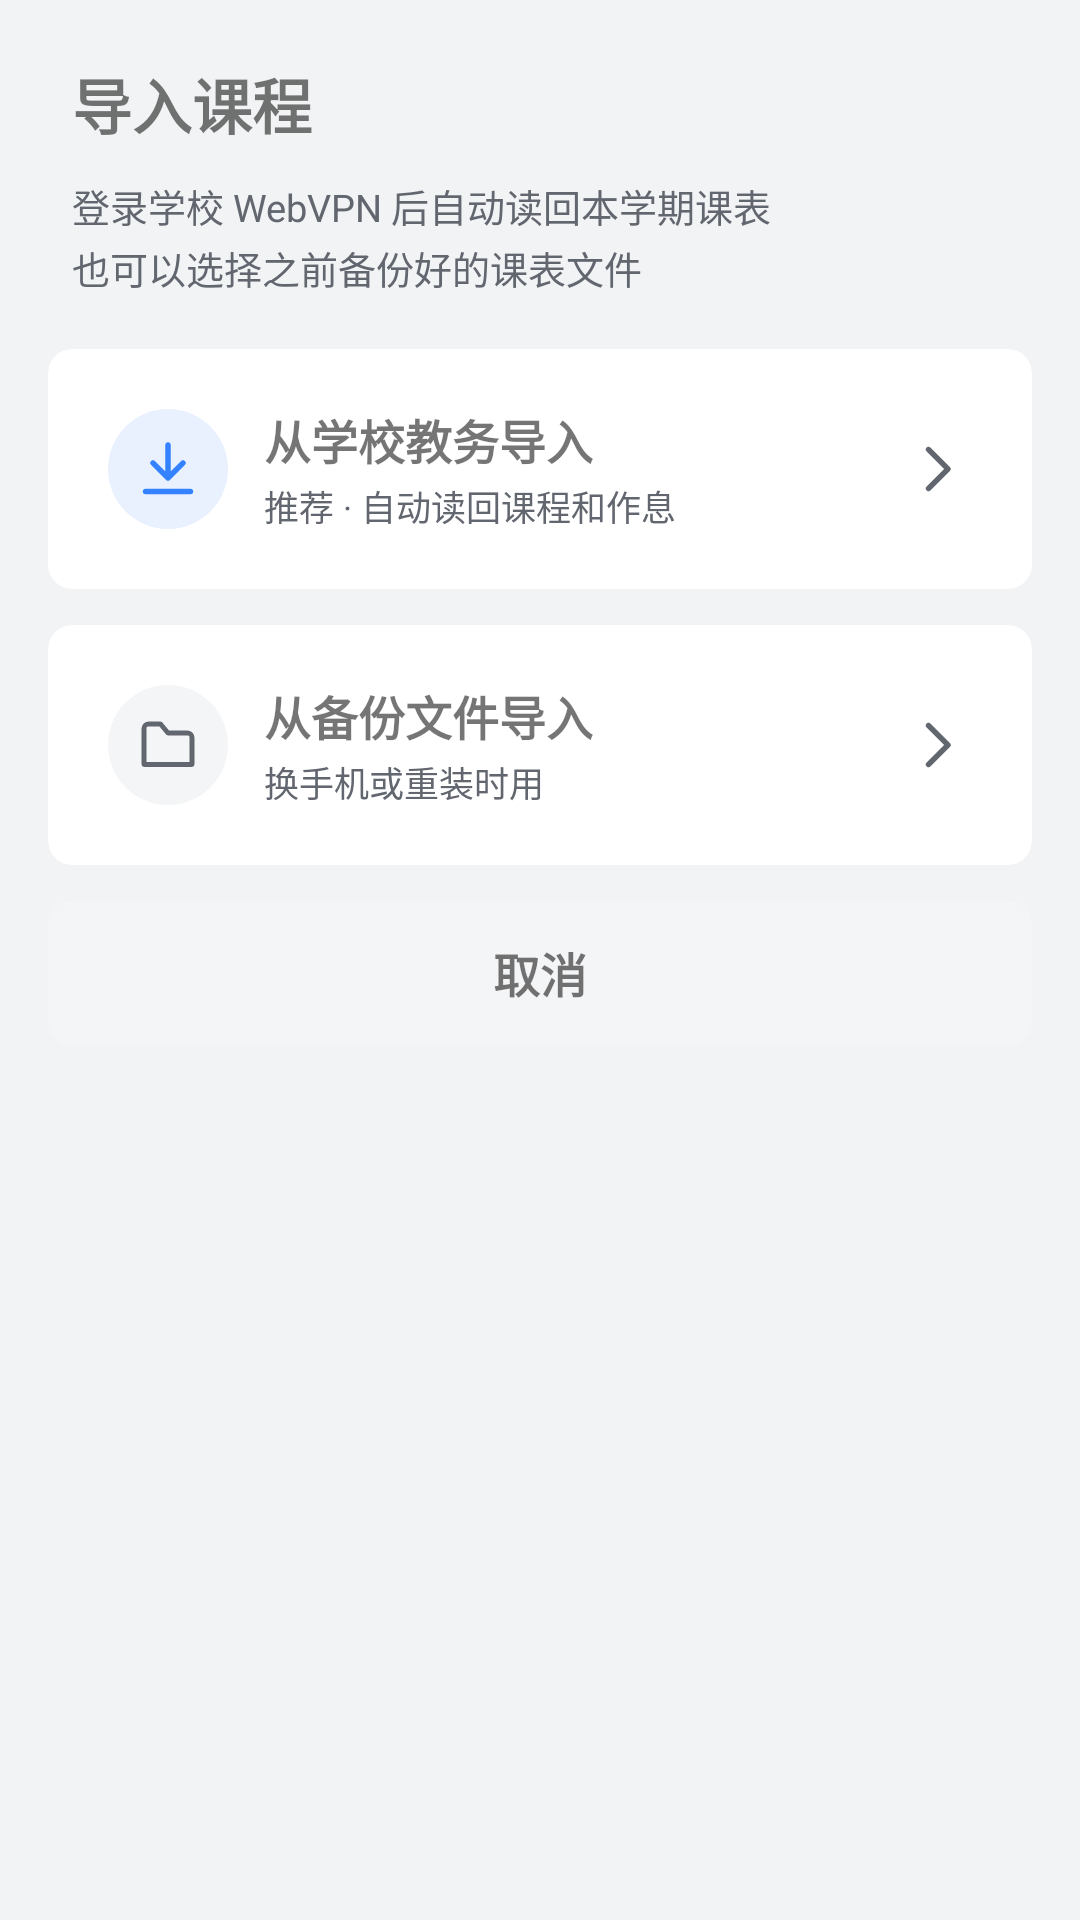

This screen was rendered from an Android layout file. Write that file and the resources it references.
<!-- AndroidManifest.xml: application theme AppTheme -->
<!-- res/layout/fragment_import_choose.xml -->
<?xml version="1.0" encoding="utf-8"?>
<androidx.appcompat.widget.LinearLayoutCompat xmlns:android="http://schemas.android.com/apk/res/android"
    xmlns:app="http://schemas.android.com/apk/res-auto"
    xmlns:tools="http://schemas.android.com/tools"
    android:layout_width="match_parent"
    android:layout_height="wrap_content"
    android:orientation="vertical"
    android:paddingBottom="16dp"
    tools:context=".schedule.ImportChooseFragment">

    <androidx.appcompat.widget.AppCompatTextView
        android:layout_width="wrap_content"
        android:layout_height="wrap_content"
        android:layout_marginStart="24dp"
        android:layout_marginTop="20dp"
        android:includeFontPadding="false"
        android:text="@string/import_title"
        android:textSize="20sp"
        android:textStyle="bold" />

    <androidx.appcompat.widget.AppCompatTextView
        android:layout_width="match_parent"
        android:layout_height="wrap_content"
        android:layout_marginStart="24dp"
        android:layout_marginTop="10dp"
        android:layout_marginEnd="24dp"
        android:text="@string/import_subtitle_sues"
        android:textColor="@color/text_secondary"
        android:textSize="12.5sp" />

    <androidx.appcompat.widget.AppCompatTextView
        android:layout_width="match_parent"
        android:layout_height="wrap_content"
        android:layout_marginStart="24dp"
        android:layout_marginTop="2dp"
        android:layout_marginEnd="24dp"
        android:text="@string/import_subtitle_file"
        android:textColor="@color/text_secondary"
        android:textSize="12.5sp" />

    <com.google.android.material.card.MaterialCardView
        android:id="@+id/tv_sues"
        android:layout_width="match_parent"
        android:layout_height="80dp"
        android:layout_marginStart="@dimen/page_inset"
        android:layout_marginTop="18dp"
        android:layout_marginEnd="@dimen/page_inset"
        android:clickable="true"
        android:focusable="true"
        android:foreground="?attr/selectableItemBackground"
        app:cardBackgroundColor="@color/card_background"
        app:cardCornerRadius="@dimen/group_radius"
        app:cardElevation="0dp"
        app:strokeWidth="0dp">

        <androidx.appcompat.widget.LinearLayoutCompat
            android:layout_width="match_parent"
            android:layout_height="match_parent"
            android:gravity="center_vertical"
            android:orientation="horizontal"
            android:paddingStart="20dp"
            android:paddingEnd="20dp">

            <androidx.appcompat.widget.AppCompatImageView
                android:layout_width="40dp"
                android:layout_height="40dp"
                android:background="@drawable/bg_accent_soft_circle"
                android:padding="8dp"
                android:src="@drawable/ic_import_cloud" />

            <androidx.appcompat.widget.LinearLayoutCompat
                android:layout_width="0dp"
                android:layout_height="wrap_content"
                android:layout_marginStart="12dp"
                android:layout_weight="1"
                android:orientation="vertical">

                <androidx.appcompat.widget.AppCompatTextView
                    android:layout_width="wrap_content"
                    android:layout_height="wrap_content"
                    android:text="@string/import_from_sues"
                    android:textSize="15.5sp"
                    android:textStyle="bold" />

                <androidx.appcompat.widget.AppCompatTextView
                    android:layout_width="wrap_content"
                    android:layout_height="wrap_content"
                    android:layout_marginTop="2dp"
                    android:text="@string/import_from_sues_desc"
                    android:textColor="@color/text_secondary"
                    android:textSize="11.5sp" />
            </androidx.appcompat.widget.LinearLayoutCompat>

            <androidx.appcompat.widget.AppCompatImageView
                android:layout_width="24dp"
                android:layout_height="24dp"
                android:src="@drawable/ic_chevron_right" />
        </androidx.appcompat.widget.LinearLayoutCompat>
    </com.google.android.material.card.MaterialCardView>

    <com.google.android.material.card.MaterialCardView
        android:id="@+id/tv_file"
        android:layout_width="match_parent"
        android:layout_height="80dp"
        android:layout_marginStart="@dimen/page_inset"
        android:layout_marginTop="12dp"
        android:layout_marginEnd="@dimen/page_inset"
        android:clickable="true"
        android:focusable="true"
        android:foreground="?attr/selectableItemBackground"
        app:cardBackgroundColor="@color/card_background"
        app:cardCornerRadius="@dimen/group_radius"
        app:cardElevation="0dp"
        app:strokeWidth="0dp">

        <androidx.appcompat.widget.LinearLayoutCompat
            android:layout_width="match_parent"
            android:layout_height="match_parent"
            android:gravity="center_vertical"
            android:orientation="horizontal"
            android:paddingStart="20dp"
            android:paddingEnd="20dp">

            <androidx.appcompat.widget.AppCompatImageView
                android:layout_width="40dp"
                android:layout_height="40dp"
                android:background="@drawable/bg_card2_circle"
                android:padding="8dp"
                android:src="@drawable/ic_import_file" />

            <androidx.appcompat.widget.LinearLayoutCompat
                android:layout_width="0dp"
                android:layout_height="wrap_content"
                android:layout_marginStart="12dp"
                android:layout_weight="1"
                android:orientation="vertical">

                <androidx.appcompat.widget.AppCompatTextView
                    android:layout_width="wrap_content"
                    android:layout_height="wrap_content"
                    android:text="@string/import_from_file"
                    android:textSize="15.5sp"
                    android:textStyle="bold" />

                <androidx.appcompat.widget.AppCompatTextView
                    android:layout_width="wrap_content"
                    android:layout_height="wrap_content"
                    android:layout_marginTop="2dp"
                    android:text="@string/import_from_file_desc"
                    android:textColor="@color/text_secondary"
                    android:textSize="11.5sp" />
            </androidx.appcompat.widget.LinearLayoutCompat>

            <androidx.appcompat.widget.AppCompatImageView
                android:layout_width="24dp"
                android:layout_height="24dp"
                android:src="@drawable/ic_chevron_right" />
        </androidx.appcompat.widget.LinearLayoutCompat>
    </com.google.android.material.card.MaterialCardView>

    <androidx.appcompat.widget.AppCompatTextView
        android:id="@+id/tv_cancel"
        android:layout_width="match_parent"
        android:layout_height="48dp"
        android:layout_marginStart="@dimen/page_inset"
        android:layout_marginTop="12dp"
        android:layout_marginEnd="@dimen/page_inset"
        android:background="@drawable/bg_cancel_button"
        android:clickable="true"
        android:focusable="true"
        android:gravity="center"
        android:text="@string/cancel"
        android:textSize="15.5sp"
        android:textStyle="bold" />

</androidx.appcompat.widget.LinearLayoutCompat>
<!-- resources referenced by this layout -->
<resources>
  <color name="card_background">#FFFFFF</color>
  <color name="text_secondary">#62666F</color>
  <dimen name="group_radius">8dp</dimen>
  <dimen name="page_inset">16dp</dimen>
  <!-- drawable bg_accent_soft_circle (drawable) -->
  <?xml version="1.0" encoding="utf-8"?>
  <shape xmlns:android="http://schemas.android.com/apk/res/android"
      android:shape="oval">
      <solid android:color="@color/accent_soft" />
  </shape>
  <!-- drawable bg_cancel_button (drawable) -->
  <?xml version="1.0" encoding="utf-8"?>
  <shape xmlns:android="http://schemas.android.com/apk/res/android"
      android:shape="rectangle">
      <solid android:color="@color/card2_background" />
      <corners android:radius="8dp" />
  </shape>
  <!-- drawable bg_card2_circle (drawable) -->
  <?xml version="1.0" encoding="utf-8"?>
  <shape xmlns:android="http://schemas.android.com/apk/res/android"
      android:shape="oval">
      <solid android:color="@color/card2_background" />
  </shape>
  <!-- drawable ic_chevron_right (drawable) -->
  <?xml version="1.0" encoding="utf-8"?>
  <vector xmlns:android="http://schemas.android.com/apk/res/android"
      android:width="24dp"
      android:height="24dp"
      android:viewportWidth="24"
      android:viewportHeight="24">
      <path
          android:fillColor="@android:color/transparent"
          android:pathData="M9.5,5.5 L16,12 L9.5,18.5"
          android:strokeColor="@color/text_secondary"
          android:strokeLineCap="round"
          android:strokeLineJoin="round"
          android:strokeWidth="1.8" />
  </vector>
  <!-- drawable ic_import_file (drawable) -->
  <?xml version="1.0" encoding="utf-8"?>
  <vector xmlns:android="http://schemas.android.com/apk/res/android"
      android:width="24dp"
      android:height="24dp"
      android:viewportWidth="24"
      android:viewportHeight="24">
      <path
          android:fillColor="@android:color/transparent"
          android:pathData="M4,18.5 L4,6.5 A1.5,1.5 0 0 1 5.5,5 L9.5,5 L12,8 L18.5,8 A1.5,1.5 0 0 1 20,9.5 L20,18.5 Z"
          android:strokeColor="@color/text_secondary"
          android:strokeLineJoin="round"
          android:strokeWidth="1.6" />
  </vector>
  <string name="cancel">取消</string>
  <string name="import_from_file">从备份文件导入</string>
  <string name="import_from_file_desc">换手机或重装时用</string>
  <string name="import_from_sues">从学校教务导入</string>
  <string name="import_from_sues_desc">推荐 · 自动读回课程和作息</string>
  <string name="import_subtitle_file">也可以选择之前备份好的课表文件</string>
  <string name="import_subtitle_sues">登录学校 WebVPN 后自动读回本学期课表</string>
  <string name="import_title">导入课程</string>
  <color name="accent_soft">#E9F1FF</color>
  <color name="card2_background">#F4F5F7</color>
  <color name="colorPrimary">#3482FF</color>
  <color name="colorPrimaryDark">#3482FF</color>
  <color name="colorAccent">#3482FF</color>
  <color name="page_background">#F2F3F5</color>
  <color name="text_primary">#202124</color>
  <style name="ShapeAppearance.MyApp.SmallComponent" parent="ShapeAppearance.MaterialComponents.SmallComponent">
          <item name="cornerFamily">rounded</item>
          <item name="cornerSize">8dp</item>
      </style>
  <style name="ShapeAppearance.MyApp.MediumComponent" parent="ShapeAppearance.MaterialComponents.MediumComponent">
          <item name="cornerFamily">rounded</item>
          <item name="cornerSize">8dp</item>
      </style>
  <style name="ShapeAppearance.MyApp.LargeComponent" parent="ShapeAppearance.MaterialComponents.LargeComponent">
          <item name="cornerFamily">rounded</item>
          <item name="cornerSize">8dp</item>
      </style>
  <style name="VerticalRecyclerView" parent="android:Widget">
          <item name="android:scrollbars">vertical</item>
      </style>
</resources>
